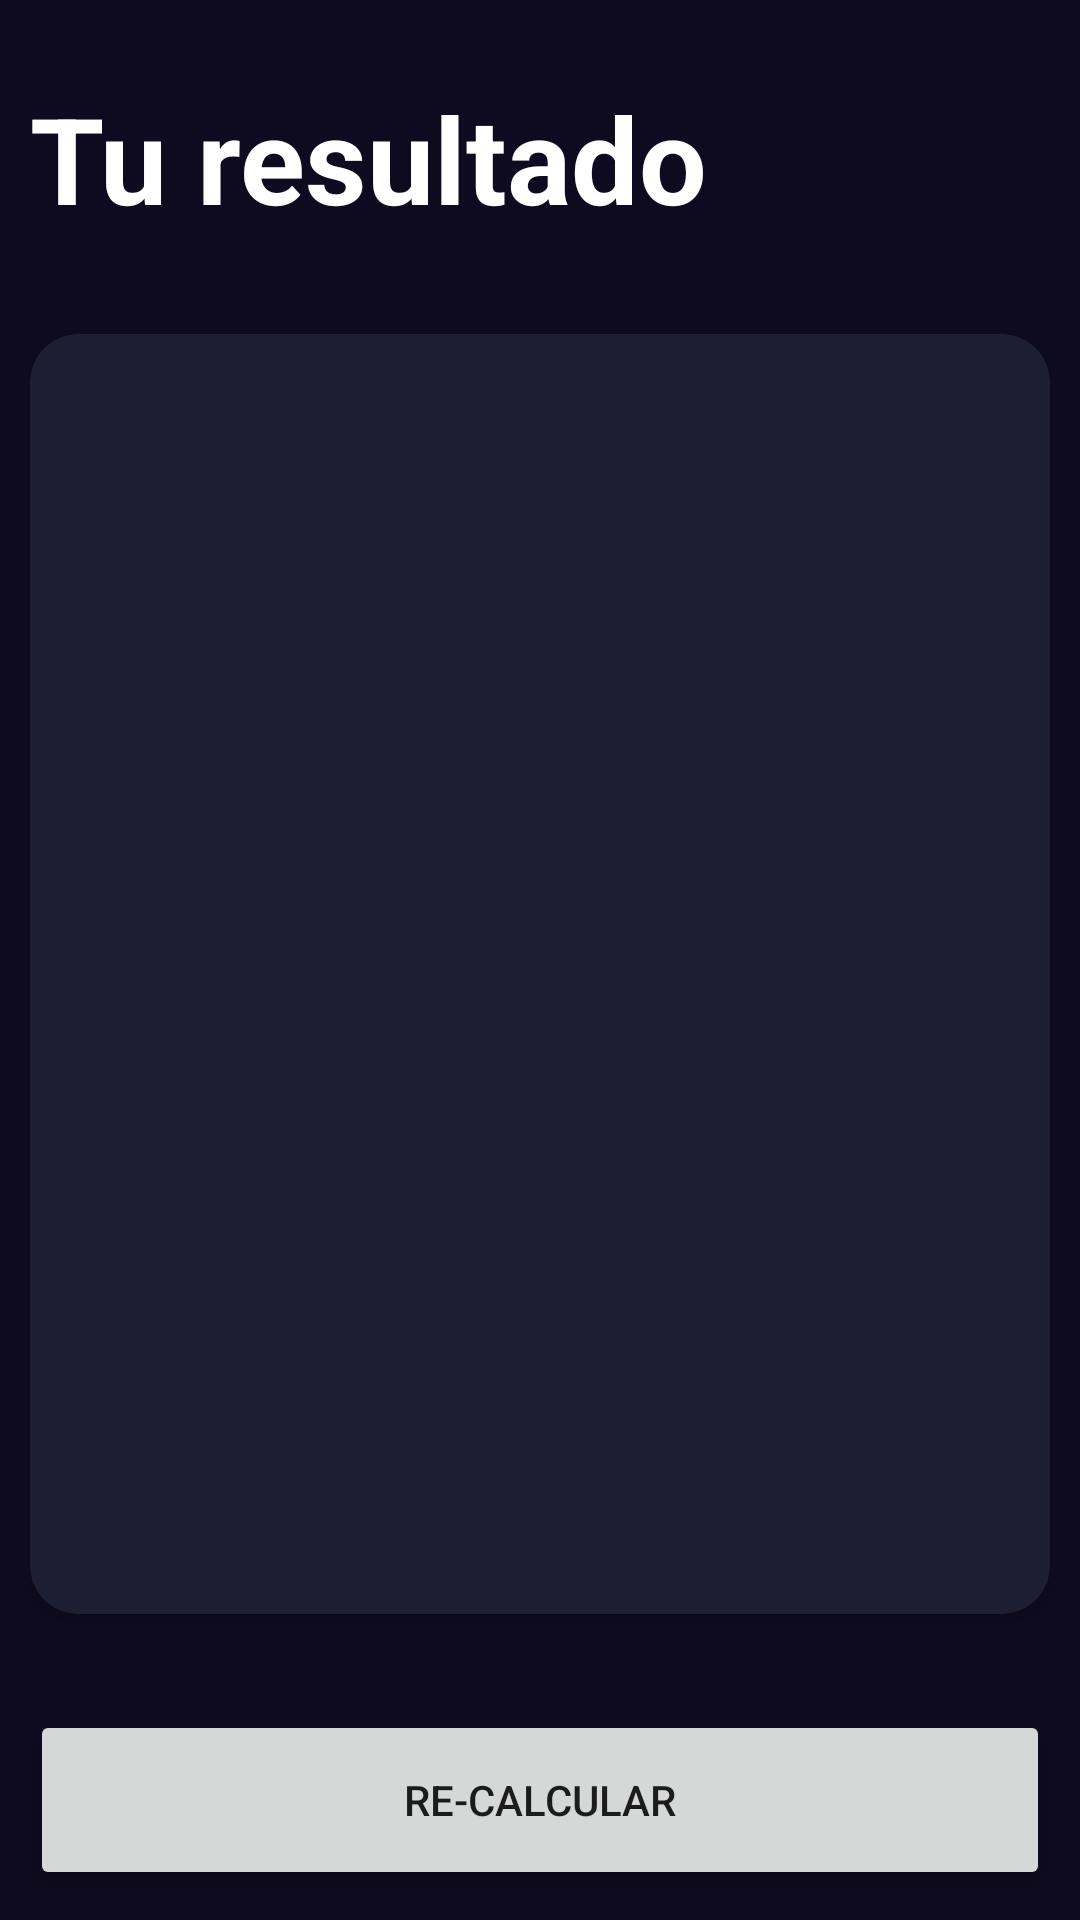

Android layout source for this screen:
<!-- AndroidManifest.xml: application theme Theme.AndroidMaster -->
<!-- res/layout/activity_resulta_imc.xml -->
<?xml version="1.0" encoding="utf-8"?>
<androidx.constraintlayout.widget.ConstraintLayout xmlns:android="http://schemas.android.com/apk/res/android"
    xmlns:app="http://schemas.android.com/apk/res-auto"
    xmlns:tools="http://schemas.android.com/tools"
    android:layout_width="match_parent"

    android:background="@color/background_app"
    android:layout_height="match_parent"
    android:padding="10dp"
    tools:context=".firstapp.ResultaImcActivity">

    <TextView
        android:id="@+id/tvTitle"
        android:layout_width="wrap_content"
        android:layout_height="wrap_content"
        app:layout_constraintTop_toTopOf="parent"
        android:layout_marginTop="16dp"
        app:layout_constraintStart_toStartOf="parent"
        android:text="@string/result"
        android:textSize="40sp"
        android:textColor="@color/white"
        android:textStyle="bold"
        />
    <androidx.cardview.widget.CardView
        android:layout_width="0dp"
        android:layout_height="0dp"
        app:cardBackgroundColor="@color/background_component"
        android:layout_marginVertical="32dp"
        app:cardCornerRadius="16dp"
        app:layout_constraintStart_toStartOf="parent"
        app:layout_constraintEnd_toEndOf="parent"
        app:layout_constraintTop_toBottomOf="@+id/tvTitle"
        app:layout_constraintBottom_toTopOf="@+id/btnRecalculate"
        >
        <androidx.appcompat.widget.LinearLayoutCompat
            android:layout_width="match_parent"
            android:layout_height="match_parent"
            android:orientation="vertical"
            android:gravity="center"
            
            >

            <TextView
                android:id="@+id/tvResult"
                android:layout_width="wrap_content"
                android:layout_height="wrap_content"
                tools:text="Normal"
                android:textStyle="bold"
                android:textSize="26dp"

                />
            <TextView
                android:id="@+id/tvIMC"
                android:layout_width="wrap_content"
                android:layout_height="wrap_content"
                tools:text="Normal"
                android:layout_marginVertical="64dp"
                android:textStyle="bold"
                android:textSize="70sp"
                android:textColor="@color/white"

                />
            <TextView
                android:id="@+id/tvDescription"
                android:layout_width="wrap_content"
                android:layout_height="wrap_content"
                tools:text="Normal"
                android:textSize="26sp"
                android:textColor="@color/white"

                />




        </androidx.appcompat.widget.LinearLayoutCompat>
        

        
        
    </androidx.cardview.widget.CardView>

    <Button
        android:id="@+id/btnRecalculate"
        android:layout_width="0dp"
        android:layout_height="60dp"
        android:layout_marginTop="16dp"
        android:text="@string/recalculate"
        app:layout_constraintStart_toStartOf="parent"
       app:layout_constraintBottom_toBottomOf="parent"
        app:layout_constraintEnd_toEndOf="parent"

        />


</androidx.constraintlayout.widget.ConstraintLayout>
<!-- resources referenced by this layout -->
<resources>
  <color name="background_app">#0E0B20</color>
  <color name="background_component">#1D1E33</color>
  <color name="white">#FFFFFFFF</color>
  <string name="recalculate">Re-Calcular</string>
  <string name="result">Tu resultado</string>
  <style name="Theme.AndroidMaster" parent="Theme.MaterialComponents.DayNight.DarkActionBar">
  
          
          <item name="colorPrimary">@color/purple_500</item>
          <item name="colorPrimaryVariant">@color/purple_700</item>
          <item name="colorOnPrimary">@color/white</item>
          
          <item name="colorSecondary">@color/teal_200</item>
          <item name="colorSecondaryVariant">@color/teal_700</item>
          <item name="colorOnSecondary">@color/black</item>
          
          <item name="android:statusBarColor">?attr/colorPrimaryVariant</item>
          
      </style>
  <color name="purple_500">#FF6200EE</color>
  <color name="purple_700">#FF3700B3</color>
  <color name="teal_200">#FF03DAC5</color>
  <color name="teal_700">#FF018786</color>
  <color name="black">#FF000000</color>
</resources>
